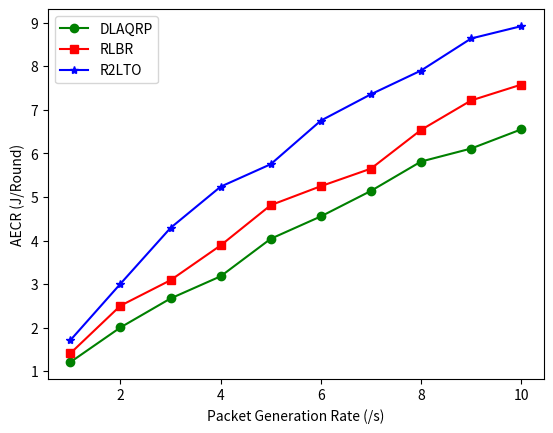

Reproduce this figure in Python.
import matplotlib.pyplot as plt

E = [1, 2, 3, 4, 5, 6, 7, 8, 9, 10]


#DLE = [0.3029, 0.6028, 0.9198, 1.2478, 1.5137, 1.8428, 2.2902, 2.459, 2.7844, 3.2204]
DLE = [1.2089, 2.005826741, 2.671001056, 3.180077319, 4.041307131, 4.554773589, 5.14038554, 5.814080885, 6.11278032, 6.55289389]

#RBE = [1.41117, 2.504909622, 3.190346515, 3.789354172, 4.613046018, 5.248551898, 5.651290552, 6.54007104, 7.216586313, 7.57992896]
RBE = [1.41117, 2.504909622, 3.090346515, 3.889354172, 4.813046018, 5.248551898, 5.651290552, 6.54007104, 7.216586313, 7.57992896]

#RBE = [1.2669, 2.2475, 2.8625, 3.5794, 4.139, 4.7092, 5.25, 5.868, 6.1161, 6.801]

#RLE = [1.2919, 2.1191, 2.861, 3.6511, 4.3421, 4.6443, 5.5538, 6.4934, 6.5202, 6.8845]

RLE = [1.7117, 3.00769678, 4.290675517, 5.237516735, 5.753055631, 6.753454842, 7.358494822, 7.903415729, 8.638924329, 8.921602794]

d1 = ((sum(RBE)-sum(DLE))/sum(RBE))*100
d2 = ((sum(RLE)-sum(DLE))/sum(RLE))*100
print(d1)
print(d2)

plt.plot(E, DLE, 'g-o', label = "DLAQRP")
plt.plot(E, RBE, 'r-s', label = "RLBR")
plt.plot(E, RLE, 'b-*', label = "R2LTO")

plt.xlabel('Packet Generation Rate (/s)')
plt.ylabel('AECR (J/Round)')
plt.legend()
plt.show()